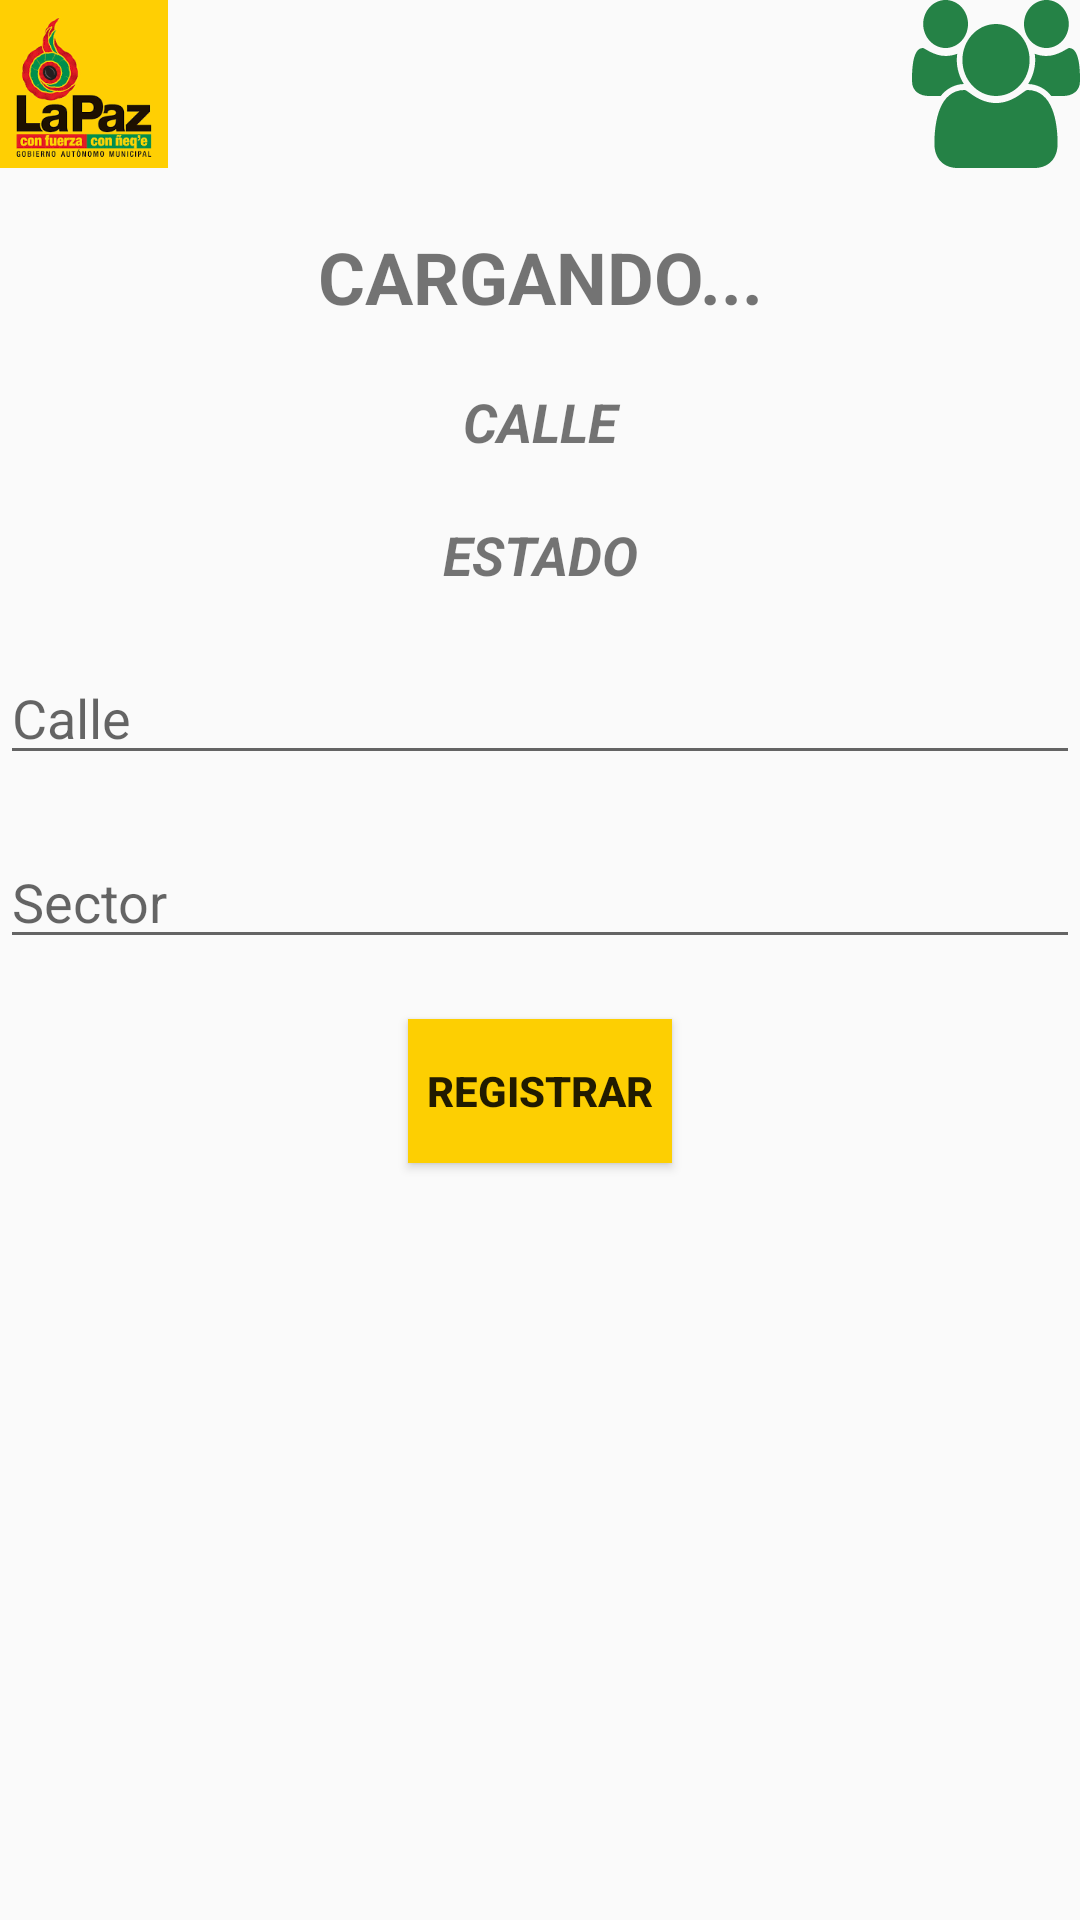

The Android layout XML behind this screen, and the referenced resources:
<!-- AndroidManifest.xml: application theme AppTheme -->
<!-- res/layout/activity_actualizar_calle_encargado.xml -->
<?xml version="1.0" encoding="utf-8"?>
<android.support.constraint.ConstraintLayout xmlns:android="http://schemas.android.com/apk/res/android"
    xmlns:app="http://schemas.android.com/apk/res-auto"
    xmlns:tools="http://schemas.android.com/tools"
    android:layout_width="match_parent"
    android:layout_height="match_parent"
    tools:context=".ActualizarCalleEncargado">

    <LinearLayout
        android:layout_width="match_parent"
        android:layout_height="match_parent"
        android:orientation="vertical">
        <RelativeLayout
            android:id="@+id/linearLayout2"
            android:layout_width="match_parent"
            android:layout_height="56dp"
            android:orientation="horizontal"
            app:layout_constraintEnd_toEndOf="parent"
            app:layout_constraintStart_toStartOf="parent"
            app:layout_constraintTop_toTopOf="parent">

            <TextView
                android:id="@+id/fotito"
                android:layout_width="56dp"
                android:layout_height="56dp"
                android:background="@drawable/alcaldia" />


            <TextView
                android:layout_width="56dp"
                android:layout_height="56dp"
                android:layout_alignParentRight="true"
                android:background="@drawable/ic_en" />
        </RelativeLayout>
        <LinearLayout
            android:layout_width="match_parent"
            android:layout_height="wrap_content">

        </LinearLayout>

        <Space
            android:layout_width="match_parent"
            android:layout_height="20dp" />

        <TextView
            android:id="@+id/usuario"
            android:layout_width="match_parent"
            android:layout_height="wrap_content"
            android:text="cargando..."
            android:textAllCaps="true"
            android:textSize="24sp"
            android:textStyle="bold"
            android:textAlignment="center"/>
        <Space
            android:layout_width="match_parent"
            android:layout_height="20dp" />

        <TextView
            android:id="@+id/calleactual"
            android:layout_width="match_parent"
            android:layout_height="wrap_content"
            android:text="calle"
            android:textAllCaps="true"
            android:textSize="18sp"
            android:textStyle="bold|italic"
            android:textAlignment="center"/>
        <Space
            android:layout_width="match_parent"
            android:layout_height="20dp" />

        <TextView
            android:id="@+id/actualestado"
            android:layout_width="match_parent"
            android:layout_height="wrap_content"
            android:text="estado"
            android:textAllCaps="true"
            android:textSize="18sp"
            android:textStyle="bold|italic"
            android:textAlignment="center"/>
        <Space
            android:layout_width="match_parent"
            android:layout_height="20dp" />
        <EditText
            android:id="@+id/calle"
            android:layout_width="match_parent"
            android:layout_height="wrap_content"
            android:ems="10"
            android:hint="Calle"
            android:inputType="textPersonName" />
        <Space
            android:layout_width="match_parent"
            android:layout_height="20dp" />
        <EditText
            android:id="@+id/sector"
            android:layout_width="match_parent"
            android:layout_height="wrap_content"
            android:ems="10"
            android:hint="Sector"
            android:inputType="textPersonName" />
        <Space
            android:layout_width="match_parent"
            android:layout_height="20dp" />

        <Button
            android:id="@+id/button"
            android:layout_width="wrap_content"
            android:layout_height="wrap_content"
            android:onClick="registroNew"
            android:text="Registrar"
            android:textColor="@color/fui_bgGoogle"
            android:textStyle="bold"
            android:background="@color/colorPrimary"
            android:layout_gravity="center"
            />


    </LinearLayout>
</android.support.constraint.ConstraintLayout>
<!-- resources referenced by this layout -->
<resources>
  <color name="colorPrimary">#fdcf02</color>
  <!-- drawable alcaldia: png bitmap (drawable, 11570 bytes) -->
  <!-- drawable ic_en (drawable) -->
  <vector android:autoMirrored="true" android:height="50dp"
      android:viewportHeight="28" android:viewportWidth="30"
      android:width="50dp" xmlns:android="http://schemas.android.com/apk/res/android">
      <path android:fillColor="#258246" android:pathData="M9.266,14c-1.625,0.047 -3.094,0.75 -4.141,2h-2.094c-1.563,0 -3.031,-0.75 -3.031,-2.484 0,-1.266 -0.047,-5.516 1.937,-5.516 0.328,0 1.953,1.328 4.062,1.328 0.719,0 1.406,-0.125 2.078,-0.359 -0.047,0.344 -0.078,0.688 -0.078,1.031 0,1.422 0.453,2.828 1.266,4zM26,23.953c0,2.531 -1.672,4.047 -4.172,4.047h-13.656c-2.5,0 -4.172,-1.516 -4.172,-4.047 0,-3.531 0.828,-8.953 5.406,-8.953 0.531,0 2.469,2.172 5.594,2.172s5.063,-2.172 5.594,-2.172c4.578,0 5.406,5.422 5.406,8.953zM10,4c0,2.203 -1.797,4 -4,4s-4,-1.797 -4,-4 1.797,-4 4,-4 4,1.797 4,4zM21,10c0,3.313 -2.688,6 -6,6s-6,-2.688 -6,-6 2.688,-6 6,-6 6,2.688 6,6zM30,13.516c0,1.734 -1.469,2.484 -3.031,2.484h-2.094c-1.047,-1.25 -2.516,-1.953 -4.141,-2 0.812,-1.172 1.266,-2.578 1.266,-4 0,-0.344 -0.031,-0.688 -0.078,-1.031 0.672,0.234 1.359,0.359 2.078,0.359 2.109,0 3.734,-1.328 4.062,-1.328 1.984,0 1.937,4.25 1.937,5.516zM28,4c0,2.203 -1.797,4 -4,4s-4,-1.797 -4,-4 1.797,-4 4,-4 4,1.797 4,4z"/>
  </vector>
  <style name="AppTheme" parent="Theme.AppCompat.Light.NoActionBar">
          
          <item name="colorPrimary">@color/colorPrimary</item>
          <item name="colorPrimaryDark">@color/colorPrimaryDark</item>
          <item name="colorAccent">@color/colorAccent</item>
      </style>
  <color name="colorPrimaryDark">#00574B</color>
  <color name="colorAccent">#D81B60</color>
</resources>
